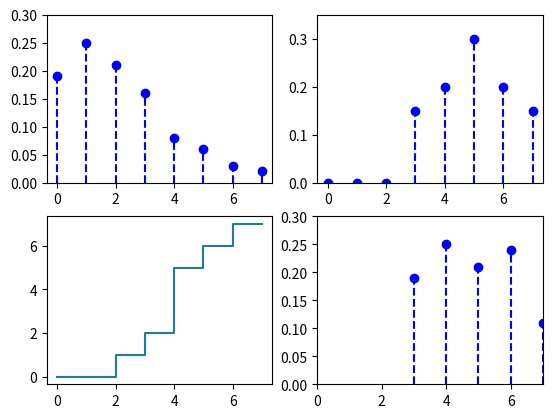

This chart was generated by the following Python code:
import numpy as np
import matplotlib.pyplot as plt


def his_equal(prk):

    """make the histogram equalization"""

    mapping = np.zeros(prk.shape, [('x', int), ('y', int), ('z', float)])   # 创建空映射
    mapping['z'] = prk
    mapping['x'] = np.arange(len(prk))

    # 画图
    plt.subplot(221)
    plt.plot(mapping['x'], mapping['z'], 'bo')
    for i in range(len(mapping)):
        plt.plot([mapping['x'][i], mapping['x'][i]], [0, mapping['z'][i]], 'b--')
    plt.ylim(0, max(mapping['z']+0.05))

    # 计算s
    for i in range(len(prk)):
        mapping['y'][i] = round((len(prk) - 1) * np.add.reduce(prk[0:i + 1]))

    pss = np.zeros(len(np.unique(mapping['y'])), [('x', int), ('y', float)])  # 输出s的下标和p(s)
    pss['x'] = np.unique(mapping['y'])

    # 计算不同s的p(s),相同的s值的项的p(s)加到一起
    for i in range(len(pss)):
        for j in range(len(prk)):
            if pss['x'][i] == mapping['y'][j]:
                pss['y'][i] += mapping['z'][j]

    return mapping, pss


def his_define(map, pss):

    """ Normalize histogram """

    his_target_p = np.array([0, 0, 0, 0.15, 0.20, 0.30, 0.20, 0.15])        # 目标直方图的值
    his_target = np.zeros(len(his_target_p), [('x', int), ('y', float)])
    his_target['x'] = np.arange(len(his_target_p))
    his_target['y'] = his_target_p

    # 画图
    plt.subplot(222)
    plt.plot(his_target['x'], his_target['y'], 'bo')
    for i in range(len(his_target)):
        plt.plot([his_target['x'][i], his_target['x'][i]], [0, his_target['y'][i]], 'b--')
    plt.ylim(0, max(his_target['y']+0.05))

    # 计算G值
    g = np.zeros(len(map))
    for i in range(len(his_target)):
        g[i] = round((len(map) - 1) * np.add.reduce(his_target['y'][0:i+1]))
    print(g)
    plt.subplot(223)
    plt.step(np.arange(g.shape[0]), g)

    # 寻找s和z的映射关系
    sz_map = np.zeros(len(pss), [('x', int), ('y', int), ('z', float)])
    sz_map['x'] = pss['x']
    for i in range(len(sz_map)):
        sz_map['y'][i] = abs(sz_map['x'][i] - g).argmin()
        sz_map['z'][i] = pss['y'][i]

    plt.subplot(224)
    plt.plot(sz_map['y'], sz_map['z'], 'bo')
    for i in range(len(sz_map)):
        plt.plot([sz_map['y'][i], sz_map['y'][i]], [0, sz_map['z'][i]], 'b--')
    plt.ylim(0, max(sz_map['z']+0.05))
    plt.xlim(0, 7)

    return sz_map


prk = np.array([0.19, 0.25, 0.21, 0.16, 0.08, 0.06, 0.03, 0.02])    # 源图像直方图数据
s, pss = his_equal(prk)         # 直方图均衡化
print(pss)
normalize_map = his_define(s, pss)              # 直方图规定化
print('s->z: ', normalize_map)
plt.show()
